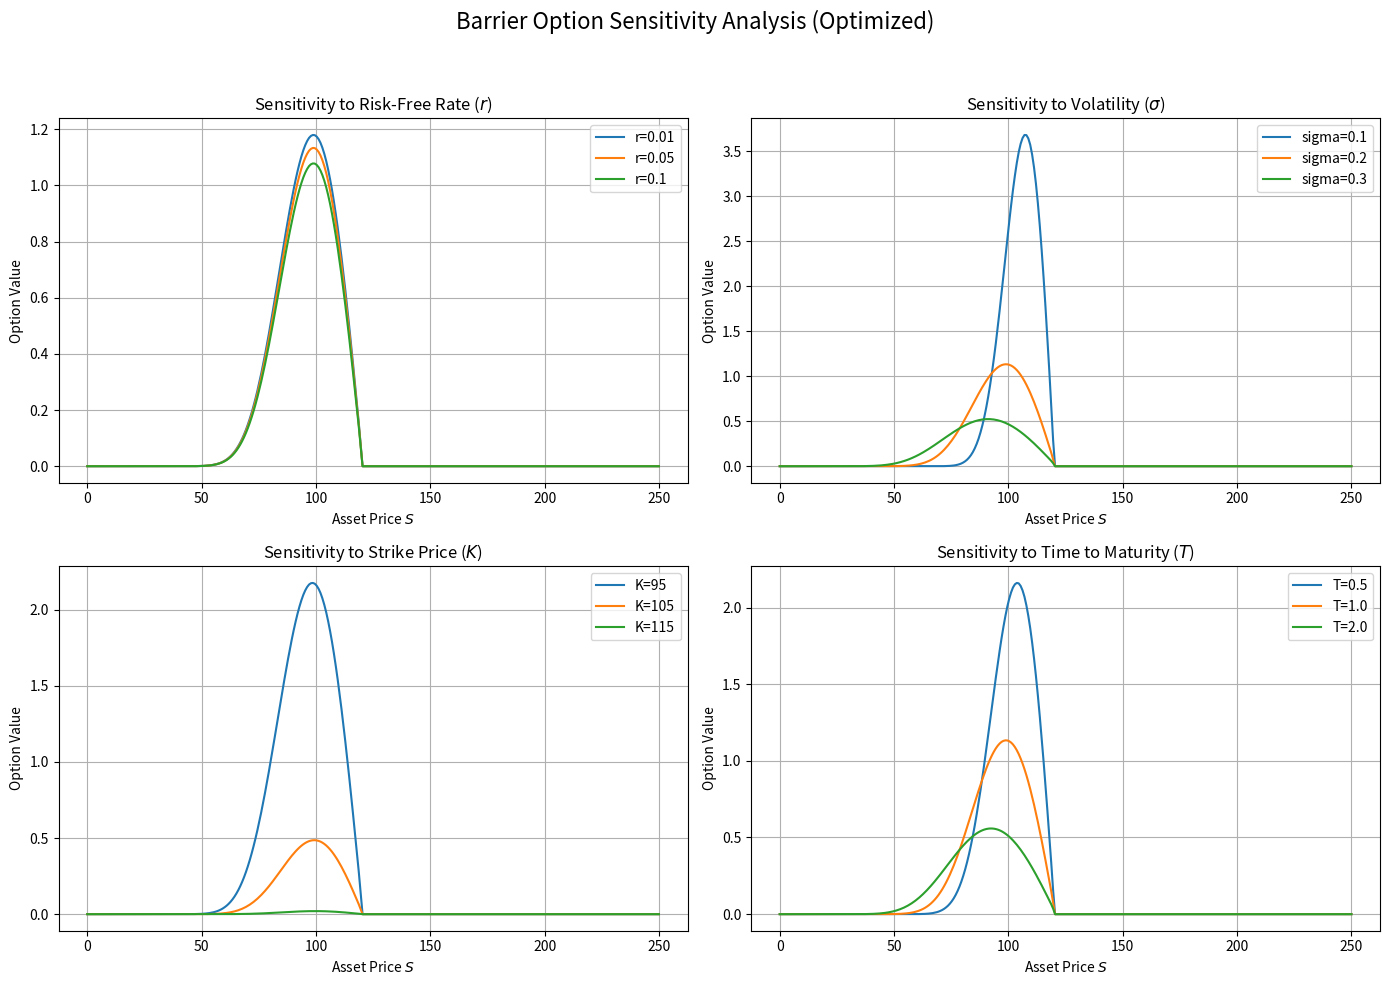

Generate this figure with matplotlib:
import numpy as np
import matplotlib.pyplot as plt
from scipy.stats import norm
from scipy.linalg import solve_banded
import scipy.sparse as sp
import scipy.sparse.linalg as spla
from matplotlib import cm

#1-1
#MC method
# Parameters
S0 = 100         # Initial stock price
K = 100          # Strike price
r = 0.05        # Risk-free interest rate
sigma = 0.2      # Volatility
T = 1.0          # Time to maturity (in years)
N = 10000      # Number of simulations
B = 120 # Barrier Price

# Monte Carlo Simulation
np.random.seed(42)
Z = np.random.randn(N)
ST = S0 * np.exp((r - 0.5 * sigma ** 2) * T + sigma * np.sqrt(T) * Z)
payoffs = (ST >= K).astype(int)  # Indicator function
price_mc = np.exp(-r * T) * np.mean(payoffs)

# Closed-Form Solution
d_minus = (np.log(S0 / K) + (r - 0.5 * sigma ** 2) * T) / (sigma * np.sqrt(T))
price_closed = np.exp(-r * T) * norm.cdf(d_minus)

# Results
print(f"Monte Carlo Price: {price_mc:.6f}")
print(f"Closed-Form Price: {price_closed:.6f}")
print(f"Absolute Error: {abs(price_mc - price_closed):.6f}")

#1-1-2
#Numerical Pricing via Finite Difference Methods
def binary_option_implicit_scheme(S0, K, T, r, sigma, S_max=250, M=2000, N=2000):
    dS = S_max / N
    dt = T / M
    S = np.linspace(0, S_max, N + 1)
    t = np.linspace(0, T, M + 1)
    V = np.zeros((M + 1, N + 1))

    V[-1, S >= K] = 1.0

    j = np.arange(1, N)
    Sj = j * dS
    lambda_j = 0.5 * dt * sigma ** 2 * Sj ** 2 / dS ** 2

    lower = -lambda_j[1:]
    main = 1 + 2 * lambda_j
    upper = -lambda_j[:-1]
    A = sp.diags([lower, main, upper], offsets=[-1, 0, 1], shape=(N - 1, N - 1), format="csc")

    for n in reversed(range(M)):
        # V[n, 0] = 0.0  # At S = 0, binary option worthless
        # V[n, -1] = 1.0  # At S = S_max, option surely pays 1
        V[n, 1:N] = spla.spsolve(A, V[n + 1, 1:N])

    price = np.interp(S0, S, V[0, :])
    return price, S, t, V


price_implicit_scheme, S_imp, t_imp, V_imp = binary_option_implicit_scheme(S0, K, T, r, sigma)

# fig = plt.figure(figsize=(10, 6))
# ax = fig.add_subplot(111, projection='3d')
# T_grid, S_grid = np.meshgrid(t_imp, S_imp)
# ax.plot_surface(S_grid, T_grid, V_imp.T, cmap=cm.coolwarm)
# ax.set_title("Binary Option Surface - Implicit Discretization Scheme")
# ax.set_xlabel("Asset Price S")
# ax.set_ylabel("Time t")
# ax.set_zlabel("Option Value", labelpad=0)
# ax.view_init(elev=30, azim=225)
# plt.subplots_adjust(left=0.1, right=0.95, top=0.95, bottom=0.1)
# plt.show()

# print(price_implicit_scheme)

def binary_option_crank_nicolson_scheme(S0, K, T, r, sigma, S_max=250, M=2000, N=2000):
    dS = S_max / N
    dt = T / M
    S = np.linspace(0, S_max, N + 1)
    t = np.linspace(0, T, M + 1)
    V = np.zeros((M + 1, N + 1))

    V[-1, S >= K] = 1.0

    j = np.arange(1, N)
    Sj = j * dS

    a = 0.25 * dt * (sigma**2 * Sj**2 / dS**2 - r * Sj / dS)
    b = -0.5 * dt * (sigma**2 * Sj**2 / dS**2 + r)
    c = 0.25 * dt * (sigma**2 * Sj**2 / dS**2 + r * Sj / dS)

    A_lower = -a[1:]
    A_main = 1 - b
    A_upper = -c[:-1]
    A = sp.diags([A_lower, A_main, A_upper], offsets=[-1, 0, 1], format="csc")

    B_lower = a[1:]
    B_main = 1 + b
    B_upper = c[:-1]
    B = sp.diags([B_lower, B_main, B_upper], offsets=[-1, 0, 1], format="csc")

    for n in reversed(range(M)):
        RHS = B @ V[n + 1, 1:N]
        V[n, 1:N] = spla.spsolve(A, RHS)

    price = np.interp(S0, S, V[0, :])
    return price, S, t, V

price_cn_scheme, S_cn, t_cn, V_cn = binary_option_crank_nicolson_scheme(S0, K, T, r, sigma)

# fig = plt.figure(figsize=(10, 6))
# ax = fig.add_subplot(111, projection='3d')
# T_grid, S_grid = np.meshgrid(t_cn, S_cn)
# ax.plot_surface(S_grid, T_grid, V_cn.T, cmap=cm.viridis)
# ax.set_title("Binary Option Surface - Crank-Nicolson Scheme")
# ax.set_xlabel("Asset Price S")
# ax.set_ylabel("Time t")
# ax.set_zlabel("Option Value", labelpad=0)
# ax.set_zlim(0, 1)
# ax.view_init(elev=30, azim=225)
# plt.subplots_adjust(left=0.1, right=0.9, top=0.9, bottom=0.1)
# plt.show()

# print(price_cn_scheme)


# def plot_sensitivity_curves_fast(method="implicit"):
#     S_range = np.linspace(0, 250, 300)  # 资产价格范围
#     base_K = 100
#     base_mu = 0.05
#     base_sigma = 0.2
#     base_T = 1.0
#
#     # 参数变化范围
#     mu_range = [0.01, 0.05, 0.1]
#     sigma_range = [0.1, 0.2, 0.3]
#     K_range = [95, 105, 115]
#     T_range = [0.5, 1.0, 2.0]
#
#     param_sets = [
#         ('mu', mu_range),
#         ('sigma', sigma_range),
#         ('K', K_range),
#         ('T', T_range),
#     ]
#
#     fig, axs = plt.subplots(2, 2, figsize=(14, 10))
#     titles = ['Risk-Free Rate ($\mu$)', 'Volatility ($\sigma$)', 'Strike Price (K)', 'Time to Maturity (T)']
#
#     for idx, (param, values) in enumerate(param_sets):
#         ax = axs[idx // 2, idx % 2]
#         for val in values:
#             # 根据变化的参数，设置不同的值，其余保持不变
#             if param == 'mu':
#                 r_val = val
#                 sigma_val, K_val, T_val = base_sigma, base_K, base_T
#             elif param == 'sigma':
#                 sigma_val = val
#                 r_val, K_val, T_val = base_mu, base_K, base_T
#             elif param == 'K':
#                 K_val = val
#                 r_val, sigma_val, T_val = base_mu, base_sigma, base_T
#             else:  # T
#                 T_val = val
#                 r_val, sigma_val, K_val = base_mu, base_sigma, base_K
#
#             # 只计算一次 PDE 解，之后通过插值计算曲线
#             if method == "implicit":
#                 _, S_grid, _, V_grid = binary_option_implicit_scheme(0, K_val, T_val, r_val, sigma_val)
#             else:
#                 _, S_grid, _, V_grid = binary_option_crank_nicolson_scheme(0, K_val, T_val, r_val, sigma_val)
#
#             # 直接提取 t=0 时刻的价格曲线
#             V_curve = np.interp(S_range, S_grid, V_grid[0, :])
#
#             ax.plot(S_range, V_curve, label=f"{param}={val}")
#
#         ax.set_title(f"{method.capitalize()} - Sensitivity to {titles[idx]}")
#         ax.set_xlabel("Asset Price S")
#         ax.set_ylabel("Option Value")
#         ax.grid(True)
#         ax.legend()
#
#     plt.suptitle(f"Sensitivity Analysis (Optimized): {method.capitalize()} Scheme", fontsize=16)
#     plt.tight_layout(rect=[0, 0, 1, 0.95])
#     plt.show()
#
# # 调用优化后的函数
# plot_sensitivity_curves_fast(method="implicit")
# plot_sensitivity_curves_fast(method="cn")

#1-2-1
#Anlytical Price
def barrier_option_analytical(S, K, B, r, sigma, T):
    def Indicator(S,B):
        if S >= B:
            return 0
        else:
            return 1

    tau = T
    sqrt_tau = np.sqrt(tau)

    def delta_pm(z, sign):
        return (np.log(z) + (r + sign * 0.5 * sigma**2) * tau) / (sigma * sqrt_tau)

    # First big term
    term1 = S * Indicator(S,B) * (norm.cdf(delta_pm(S / K, +1)) - norm.cdf(delta_pm(S / B, +1)))

    # Second big term
    pow_factor1 = (B / S)**(1 + 2 * r / sigma**2)
    term2 = -pow_factor1 * S * (norm.cdf(delta_pm(B**2 / (K * S), 1)) - norm.cdf(delta_pm(B / S, 1)))

    # Third big term
    term3 = -np.exp(-r * tau) * K * Indicator(S,B) * (norm.cdf(delta_pm(S / K, -1)) - norm.cdf(delta_pm(S / B, -1)))

    # Fourth big term
    pow_factor2 = (S / B)**(1 - 2 * r / sigma**2)
    term4 = np.exp(-r * tau) * K * pow_factor2 * (norm.cdf(delta_pm(B**2 / (K * S), -1)) - norm.cdf(delta_pm(B / S, -1)))

    price = term1 + term2 + term3 + term4
    return price

#Normal Monte Carlo
def monte_carlo_barrier_call(S0, K, B, r, sigma, T, N_paths, M_steps):
    dt = T / M_steps
    Z = np.random.randn(N_paths, M_steps)
    increments = (r - 0.5 * sigma**2) * dt + sigma * np.sqrt(dt) * Z
    log_S_paths = np.log(S0) + np.cumsum(increments, axis=1)
    S_paths = np.exp(log_S_paths)

    # 敲出判断：看是否最大值超过 B
    knocked_out = (S_paths >= B).any(axis=1)
    S_T = S_paths[:, -1]

    payoffs = np.where(knocked_out, 0.0, np.exp(-r * T) * np.maximum(S_T - K, 0))
    return np.mean(payoffs)

#Adjusted Monte Carlo
def adjusted_monte_carlo_barrier_call(S0, K, B, r, sigma, T, N_paths, M_steps, beta_1=0.5826):
    H_adj = B * np.exp(-beta_1 * sigma * np.sqrt(T / M_steps))
    return monte_carlo_barrier_call(S0, K, H_adj, r, sigma, T, N_paths, M_steps)

#Compare Price
N_paths = 100000
M_steps = 50
price_analytical = barrier_option_analytical(S0, K, B, r, sigma, T)
price_mc = monte_carlo_barrier_call(S0, K, B, r, sigma, T, N_paths, M_steps)
price_adj_mc = adjusted_monte_carlo_barrier_call(S0, K, B, r, sigma, T, N_paths, M_steps)

# 输出结果
print(f"Analytical Price: {price_analytical:.6f}")
print(f"Standard MC Price: {price_mc:.6f}")
print(f"Adjusted MC Price: {price_adj_mc:.6f}")

# true_price = barrier_option_analytical(S0, K, B, r, sigma, T)
# M_steps = 50
# N_list = [1000, 5000, 10000, 50000, 100000]
# errors_mc = []
# errors_adj_mc = []

# for N_paths in N_list:
#     price_mc = monte_carlo_barrier_call(S0, K, B, r, sigma, T, N_paths, M_steps)
#     price_adj_mc = adjusted_monte_carlo_barrier_call(S0, K, B, r, sigma, T, N_paths, M_steps)
#     errors_mc.append(abs(price_mc - true_price))
#     errors_adj_mc.append(abs(price_adj_mc - true_price))
#
# plt.loglog(N_list, errors_mc, 'o-', label='Standard MC Error')
# plt.loglog(N_list, errors_adj_mc, 's-', label='Adjusted MC Error')
# plt.xlabel('Number of Simulation Paths')
# plt.ylabel('Absolute Error')
# plt.title('Convergence of MC and Adjusted MC')
# plt.grid(True, which="both")
# plt.legend()
# plt.show()

#1-2-2
def barrier_option_implicit_scheme(S0, K, B, T, r, sigma, S_max=250, M=2000, N=2000):
    dS = S_max / N
    dt = T / M
    S = np.linspace(0, S_max, N + 1)
    t = np.linspace(0, T, M + 1)
    V = np.zeros((M + 1, N + 1))

    # Terminal condition: at maturity
    V[-1, :] = np.maximum(S - K, 0)
    V[-1, S >= B] = 0.0

    # Pre-compute coefficients
    j = np.arange(1, N)
    Sj = j * dS
    lambda_j = 0.5 * dt * sigma ** 2 * Sj ** 2 / dS ** 2

    lower = -lambda_j[1:]
    main = 1 + 2 * lambda_j + r * dt
    upper = -lambda_j[:-1]

    A = sp.diags([lower, main, upper], offsets=[-1, 0, 1], shape=(N - 1, N - 1), format="csc")

    # Backward time-stepping
    for n in reversed(range(M)):
        # Apply boundary conditions
        if S[-1] >= B:
            V[n, -1] = 0.0
        else:
            V[n, -1] = S[-1] - K  # At S = S_max, barrier exceeded, worthless

        # Solve for interior points
        V_new = spla.spsolve(A, V[n + 1, 1:N])
        V[n, 1:N] = V_new

        # Apply barrier condition after solving
        V[n, S >= B] = 0.0

    # Interpolate final price
    price = np.interp(S0, S, V[0, :])
    return price, S, t, V

price_bar_im_scheme, S_bar_im, t_bar_im, V_bar_im = barrier_option_implicit_scheme(S0, K, B, T, r, sigma, S_max=250, M=2000, N=2000)
print(price_bar_im_scheme)

# fig = plt.figure(figsize=(10, 6))
# ax = fig.add_subplot(111, projection='3d')
# T_grid, S_grid = np.meshgrid(t_bar_im, S_bar_im)
# ax.plot_surface(S_grid, T_grid, V_bar_im.T, cmap=cm.coolwarm)
# ax.set_title("Barrier Option Surface - Implicit Discretization Scheme")
# ax.set_xlabel("Asset Price S")
# ax.set_ylabel("Time t")
# ax.set_zlabel("Option Value", labelpad=0)
# ax.view_init(elev=30, azim=225)
# plt.subplots_adjust(left=0.1, right=0.95, top=0.95, bottom=0.1)
# plt.show()

def plot_barrier_sensitivity(method="implicit"):
    S_range = np.linspace(0, 250, 300)  # Asset price range
    base_K = 100
    base_r = 0.05
    base_sigma = 0.2
    base_T = 1.0
    B = 120  # Barrier level

    # Parameter ranges
    r_range = [0.01, 0.05, 0.1]
    sigma_range = [0.1, 0.2, 0.3]
    K_range = [95, 105, 115]
    T_range = [0.5, 1.0, 2.0]

    param_sets = [
        ('r', r_range),
        ('sigma', sigma_range),
        ('K', K_range),
        ('T', T_range),
    ]

    fig, axs = plt.subplots(2, 2, figsize=(14, 10))
    titles = ['Risk-Free Rate ($r$)', 'Volatility ($\\sigma$)', 'Strike Price ($K$)', 'Time to Maturity ($T$)']

    for idx, (param, values) in enumerate(param_sets):
        ax = axs[idx // 2, idx % 2]
        for val in values:
            # Fix parameters based on current analysis
            if param == 'r':
                r_val = val
                sigma_val, K_val, T_val = base_sigma, base_K, base_T
            elif param == 'sigma':
                sigma_val = val
                r_val, K_val, T_val = base_r, base_K, base_T
            elif param == 'K':
                K_val = val
                r_val, sigma_val, T_val = base_r, base_sigma, base_T
            else:
                T_val = val
                r_val, sigma_val, K_val = base_r, base_sigma, base_K

            # Compute once and interpolate for all S_range
            _, S_grid, _, V_grid = barrier_option_implicit_scheme(0, K_val, B, T_val, r_val, sigma_val, M=500, N=500)
            V_curve = np.interp(S_range, S_grid, V_grid[0, :])

            ax.plot(S_range, V_curve, label=f"{param}={val}")

        ax.set_title(f"Sensitivity to {titles[idx]}")
        ax.set_xlabel("Asset Price $S$")
        ax.set_ylabel("Option Value")
        ax.grid(True)
        ax.legend()

    plt.suptitle("Barrier Option Sensitivity Analysis (Optimized)", fontsize=16)
    plt.tight_layout(rect=[0, 0, 1, 0.95])
    plt.show()

# Run the sensitivity analysis plot
plot_barrier_sensitivity()